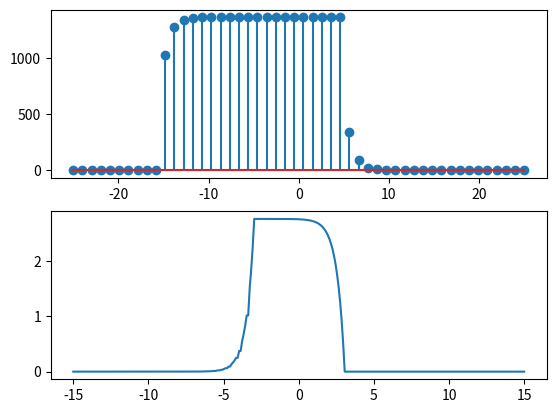

This figure's Python source:
import numpy as np
from matplotlib import pyplot as plt

# def conv_calculator(h,x) :
#     return np.convolve(h,x)

def conv_calculator(h,x,t):
    output = []
    start =int (t.min())
    end = int(t.max())
    step = (end - start)/t.size
    for t0 in range(int(-t.size/2),int(t.size/2)):
        sum = 0
        for k in range(-300,300):
            sum += h(t0*step - k*step) * x(k*step)
        output.append(sum)
    return output

fig = plt.figure()
ax1 = fig.add_subplot(2,1,1)
ax2 = fig.add_subplot(2,1,2)

start1 = -25
end1 = 25
n1 = np.linspace(start1,end1,int(end1 - start1))
h1 = lambda n1: np.heaviside(n1 - 10, 1) - np.heaviside(n1 + 10, 1)
x1 = lambda n1: np.power(1/4,n1) * (np.heaviside(n1 - 5, 1) - np.heaviside(n1 + 5, 1))
y1 = conv_calculator(h1,x1,n1)
ax1.stem(n1,y1)

start2 = -15
end2 = 15
step2 = 0.1
t2 = np.linspace(start2,end2,int((end2 - start2)/step2))
h2 = lambda t2:  np.heaviside(t2 + 3, 1) - np.heaviside(t2 - 3, 1)
x2 = lambda t2: 1/2 * np.exp(2 * t2) * np.heaviside(-t2, 1)
y2 = conv_calculator(h2,x2,t2)
ax2.plot(t2,y2)

plt.show()